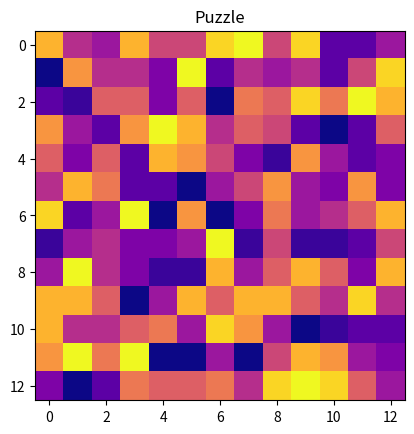

Write Python code to recreate this figure.
#Je créé le programme de représentation des figures

import pandas as pd
import numpy as np
import matplotlib.pyplot as plt

data = np.random.randint(0, 13, size=(13, 13))

# Types de couleur viridis/ plasma et création du damier
cmap = plt.cm.get_cmap('plasma', 13) 

# Affichage du damier
plt.imshow(data, cmap=cmap, interpolation='nearest')
plt.title('Puzzle')
plt.show()


#on créé l'espace de jeu aka la grille
taillegrille=(7,7)
EDJ=np.zeros(taillegrille)
#on code les tailles sur une taille sur une grille 5x5
p1=np.array([[0,0,0,0,0],[0,0,0,0,0],[0,0,0,0,0],[0,0,0,0,0],[0,0,0,0,0]])
liste_piece=[]
def peut_placer(piece,position,EDJ,numero):
    for i in range(len(piece)):
        for j in range (len(piece[0])):
            if piece[i][j]==1:
                if i + position[0] >= len(EDJ) or j + position[1]>=len(EDJ[0]):
                    if EDJ[i + position[0]][j + position[1]]:
                        return False
    return True

def place(piece,position,EDJ,numero):
    for i in range(len(piece)):
        for j in range (len(piece[0])):
            if piece[i][j]==1:
                EDJ[i + position[0]][j + position[1]]=numero

def enleve(piece,position,EDJ,numero):
    for i in range(len(piece)):
        for j in range (len(piece[0])):
            if piece[i][j]==1:
                EDJ[i + position[0]][j + position[1]]=0

"""def resolution(listepiece,EDJ):
    numero=0
    listechoix=[]
    position=[0,0]
    while numero<len(listepiece-1):
        if position[1]=len(EDJ[0]):
            position[0]+=1
        if position[]
        piece=listepiece[numero]
        if """

def symetrieax0(piece):
    symax0piece=piece[:][::-1]
    return symax0piece

def symetrieax1(piece):
    symax1piece=piece[::-1][:]
    return symax1piece